pico-8 play session: hold → + tap 🅾

[t = 1 s] hold → ~1s, tap 🅾 ~2×
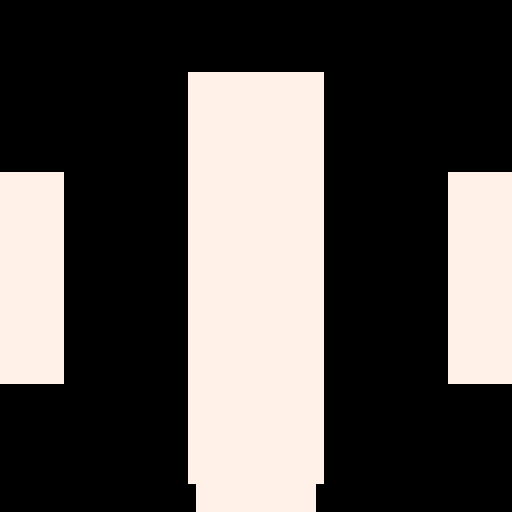
[t = 2 s] hold → ~2s, tap 🅾 ~4×
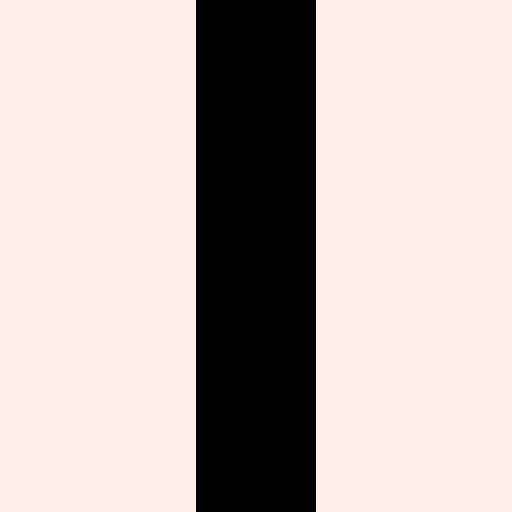
[t = 4 s] hold → ~4s, tap 🅾 ~7×
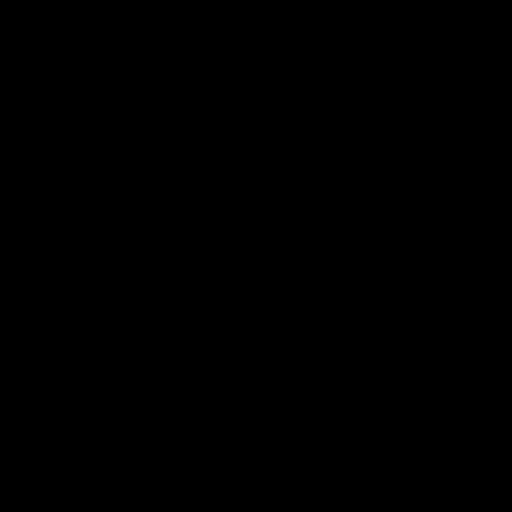

pico-8 cartridge
version 19
__lua__
function _init()
	n=10
	always = true
	gltch = false
	bpm = 128
	show = -1
end


function _update()

	bps = bpm/60*4
	invbps = 1/bps
	oldcount = count
	count = flr(time()/invbps)
	
	if btnp(4) then always=not always end
	if btnp(5) then gltch = not gltch end

	if btn(0) then n+=1 end
	if btn(1) then n-=1 end

	if btn(2) then show=time() bpm+=1 end
	if btn(3) then show=time() bpm-=1 end
		
	n = max(1,n)
end

function _draw()
		
		cls()
		
		if (count~=oldcount or always) then
			
			for i=-1,n-1 do
				c = flr(rnd(2))
				x = rnd(64)
				y1 = ((128/n)*(i) + time()*10)%(128-128/n)
				y2 = y1+(128/n)*(flr(rnd(4))+1)
				if c==1 then
					rectfill(x,y1,128-x,y2, 7)
				else
					rectfill(0,y1,128,y2, 7)
					rectfill(x,y1,128-x,y2,0)
				end
			end
			
			if gltch then
				for j=0,32 do
					s = flr(rnd(16))
					memcpy(0x6000+flr(rnd(128-s))*64,0x6000+flr(rnd(128-s))*64,64*s)
				end
			end
		
		end
		
		
if (time()-show<0.1) then
	print(bpm)
end

end
__gfx__
00000000000000000000000000000000000000000000000000000000000000000000000000000000000000000000000000000000000000000000000000000000
00000000000000000000000000000000000000000000000000000000000000000000000000000000000000000000000000000000000000000000000000000000
00700700000000000000000000000000000000000000000000000000000000000000000000000000000000000000000000000000000000000000000000000000
00077000000000000000000000000000000000000000000000000000000000000000000000000000000000000000000000000000000000000000000000000000
00077000000000000000000000000000000000000000000000000000000000000000000000000000000000000000000000000000000000000000000000000000
00700700000000000000000000000000000000000000000000000000000000000000000000000000000000000000000000000000000000000000000000000000
